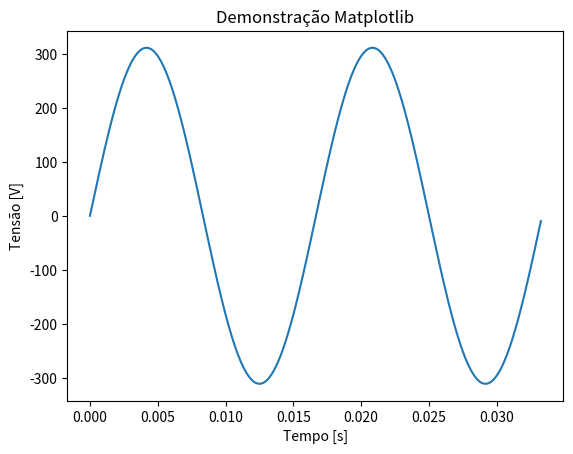

This figure's Python source:
#print("\nTou've benn graulhed")

import numpy as np 
import matplotlib.pyplot as plt

f = 60   #frequencia
T = 1/f  #periodo 
A = 220*np.sqrt(2) #amplitude 
t = np.arange(0,2*T,T/200)
y = A * np.sin(2*np.pi*f*t)

plt.title("Demonstração Matplotlib")
plt.xlabel("Tempo [s]")
plt.ylabel("Tensão [V]")
plt.plot(t,y)
plt.show()
